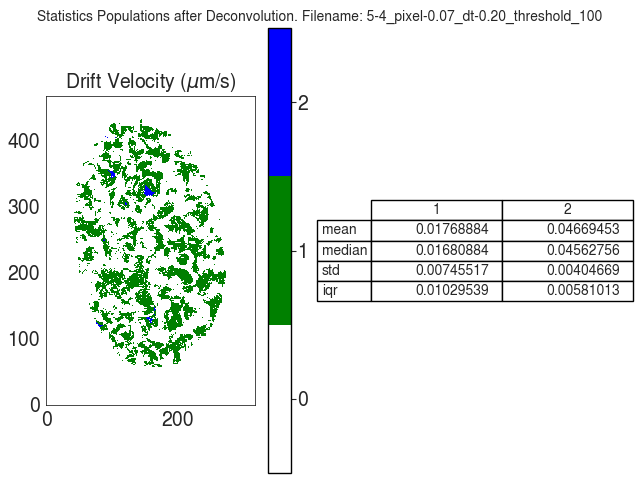

The file beside this chart, header and first rows:
V
, 1, 2
mean, 0.01769, 0.04669
median, 0.01681, 0.04563
std, 0.007455, 0.004047
iqr, 0.0103, 0.00581
